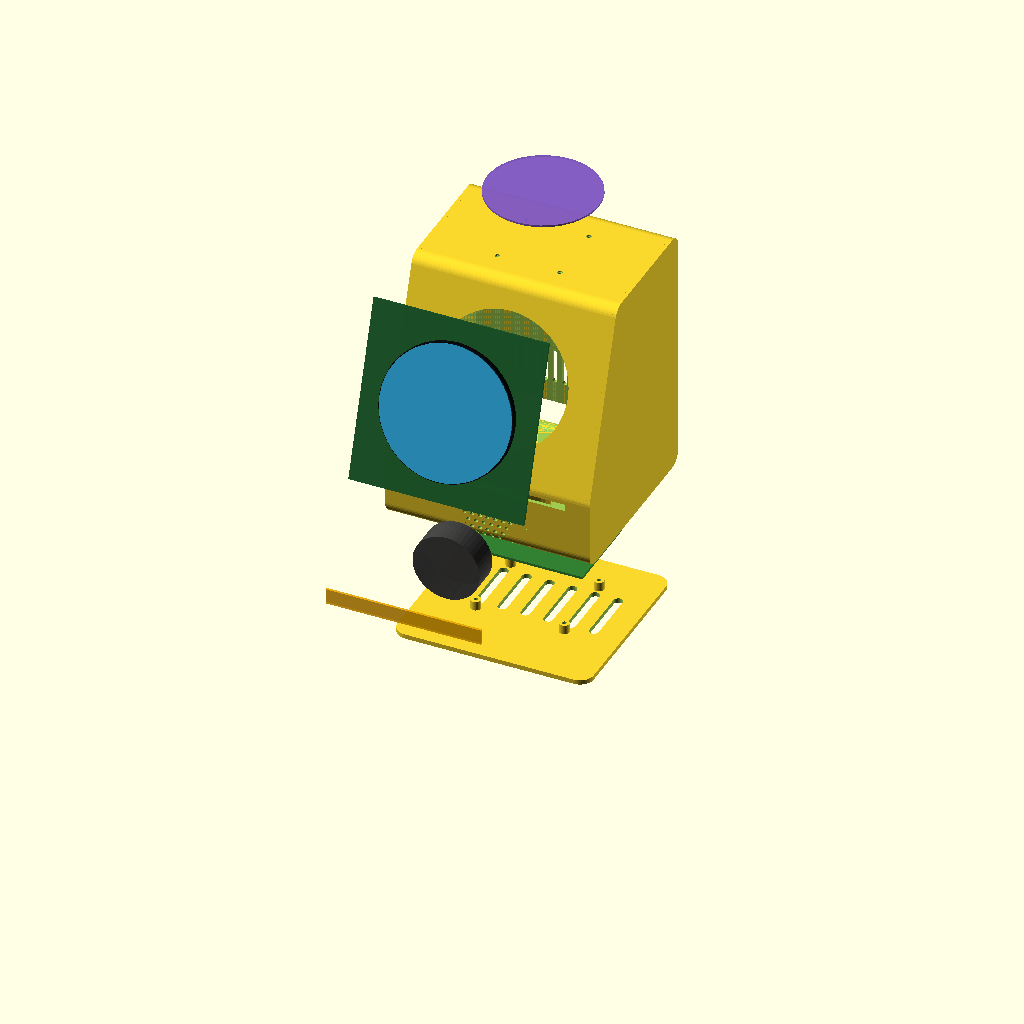
Cell 1 — every parameter at its default value.
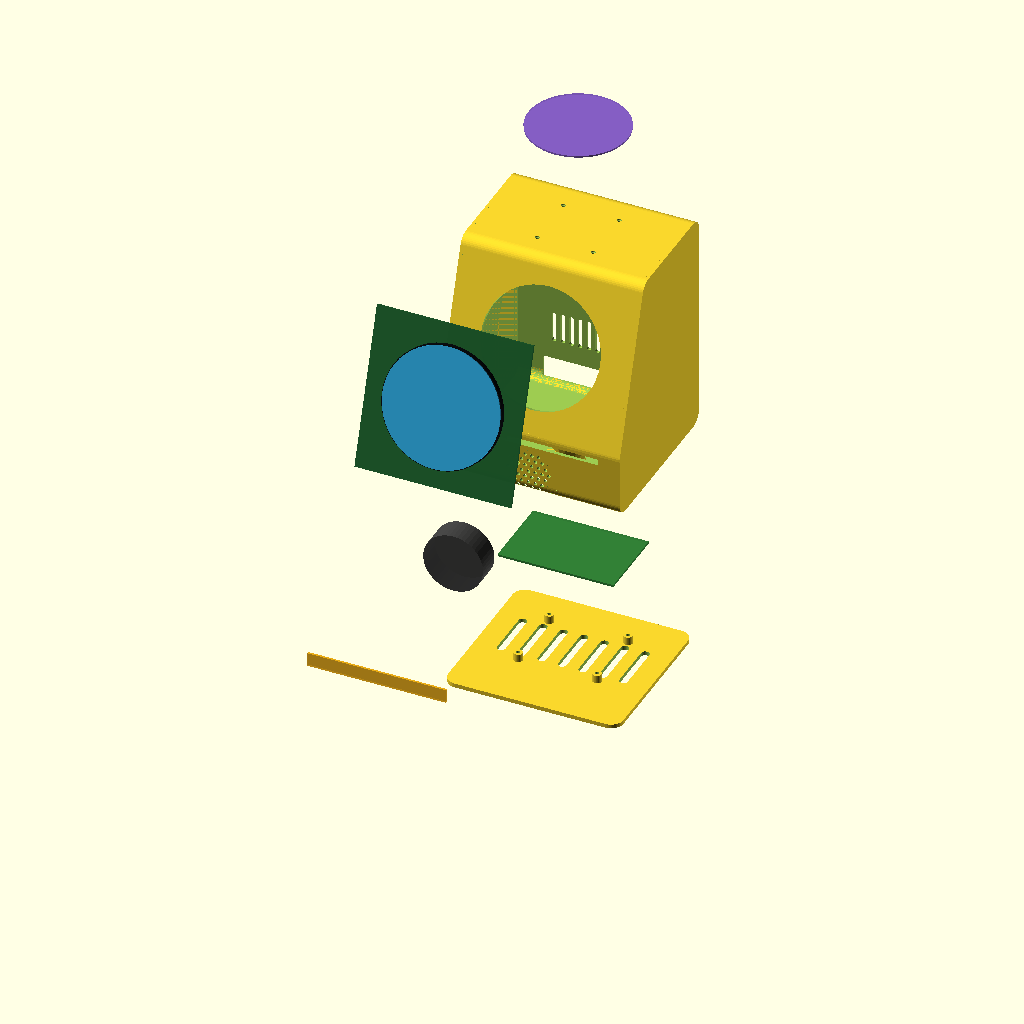
Cell 2: EXPLODE = 110 (everything else at default).
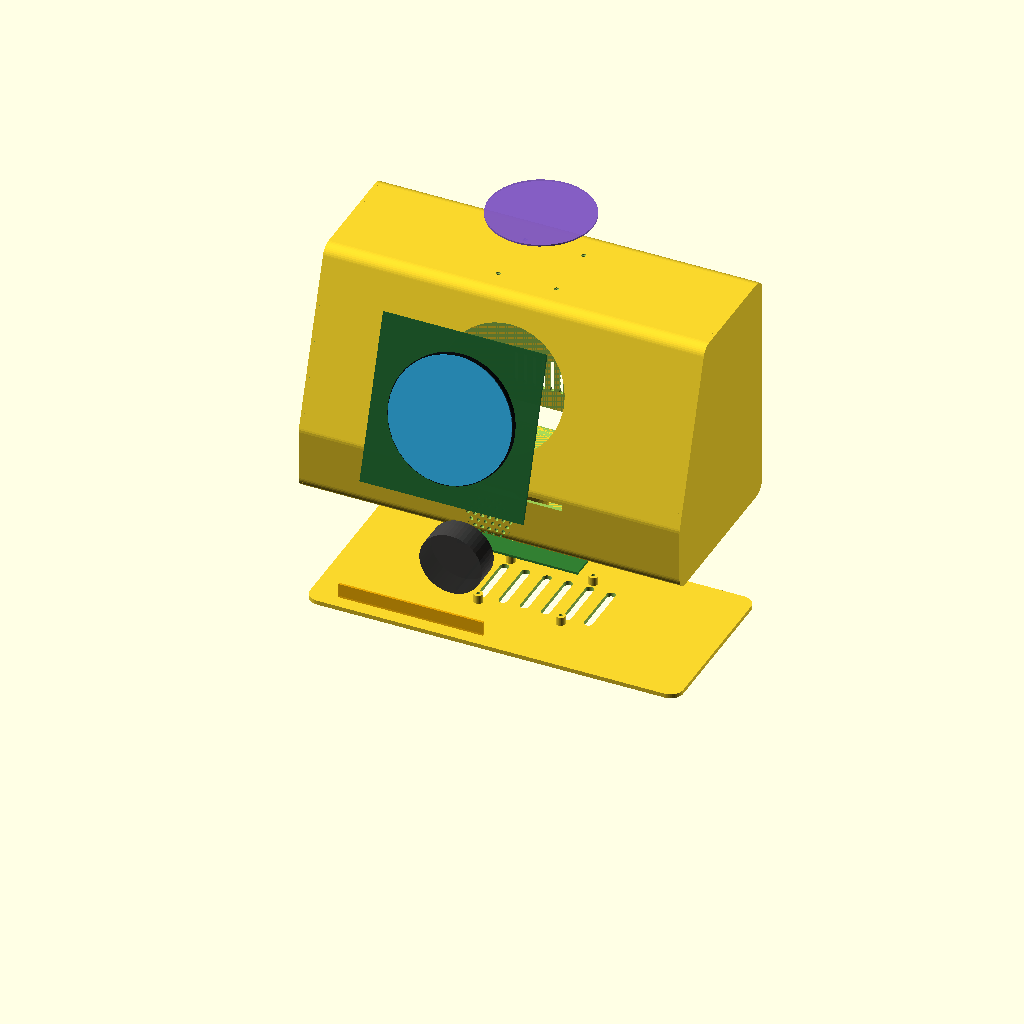
Cell 3 — width set to 268, the other parameters unchanged.
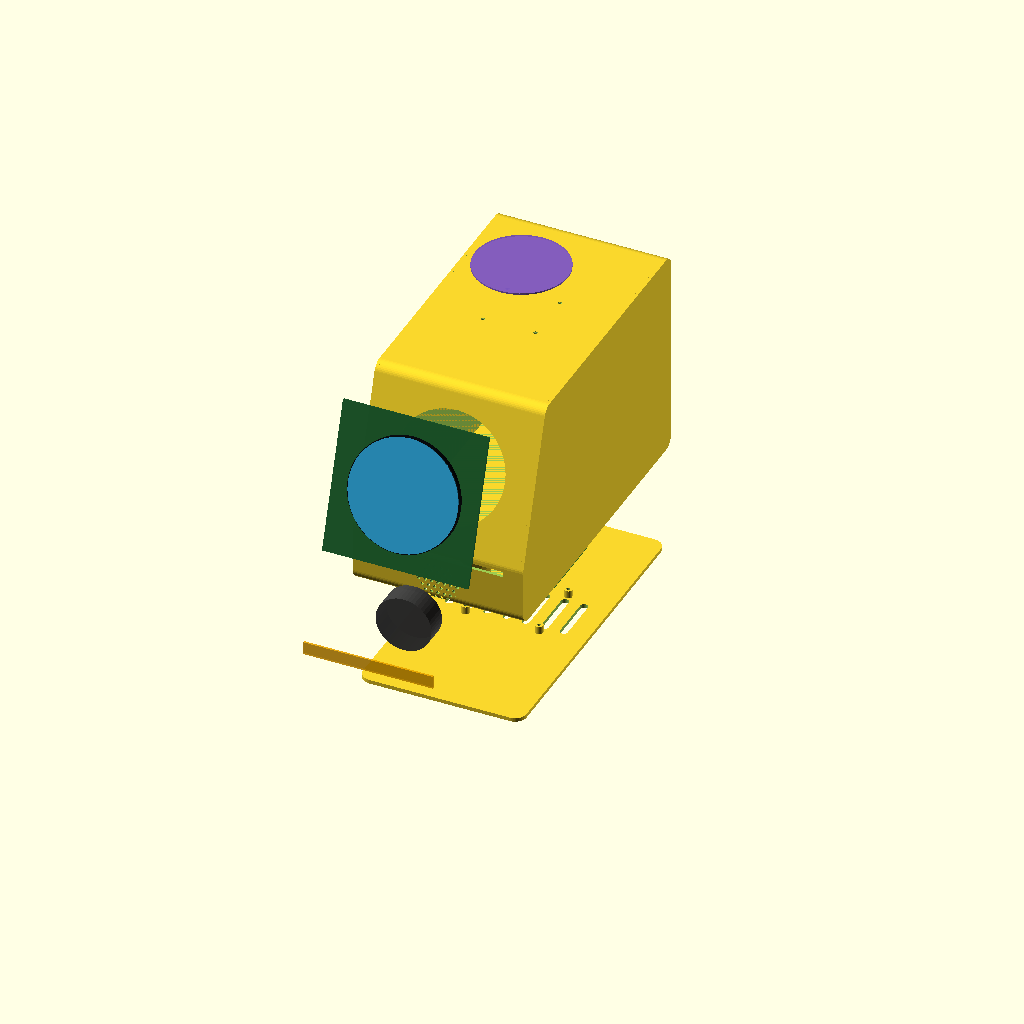
Cell 4 — depth set to 250, the other parameters unchanged.
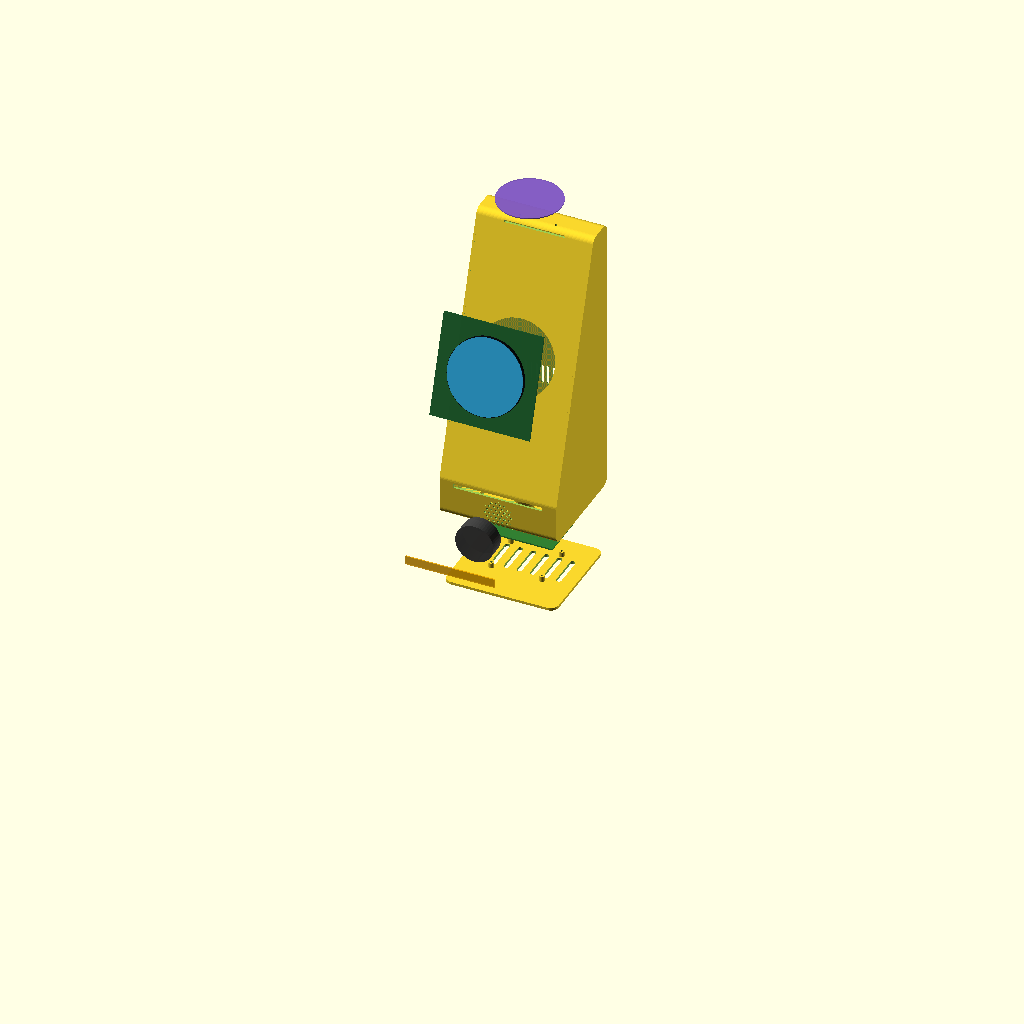
Cell 5: height = 330 (everything else at default).
All cells are drawn from the same view direction (rotation 55°, 0°, 25°, orthographic, colour scheme Cornfield), but the view is re-fitted for each cell, so position and scale can differ between cells as well as the parameter.
Source of the model, cad/you2.scad:
// ============================================================================
//  YOU2 — desk-based local voice assistant
//  Parametric enclosure. OpenSCAD 2021.01+
//
//  rev B — resized around the Waveshare 3.4-DSI-TOUCH-C (115 x 115 carrier,
//          Ø87.6 glass) and a 102 mm NeoPixel light bar. Rev A was modelled
//          around a Ø60 module and a ring, which do not exist at this size.
//
//  ✔ Renders clean. Both parts export as manifold solids (Status: NoError).
//    ⚠ But every part dimension came from a datasheet, not calipers. Measure
//    your actual display, LED sticks and mic array before printing — vendor
//    listings for these parts are routinely wrong.
//
//  Coordinate convention:
//    X = width  (left <-> right), centred on 0
//    Y = depth  (front = -Y, back = +Y)
//    Z = height (0 = desk surface)
// ============================================================================

$fn = $preview ? 48 : 120;

// MODE: "assembly" | "exploded" | "shell" | "base" | "section" | "faceplate"
MODE    = "exploded";
EXPLODE = 55;

/* [Overall form] ---------------------------------------------------------- */
width       = 134;    // 115 carrier + walls + clearance
depth       = 125;
height      = 165;    // skirt + enough raked face for a 115 mm carrier
wall        = 2.4;
corner_r    = 9;
face_angle  = 18;     // raked face lean-back from vertical
skirt_h     = 46;     // vertical front: speaker + light bar both live here

/* [Display — Waveshare 3.4-DSI-TOUCH-C] ------------------------------------ */
disp_carrier   = 115.0;   // square carrier PCB, both axes
disp_glass_od  = 87.6;    // visible round active area
disp_pcb_t     = 1.8;
disp_stack_t   = 6.5;     // carrier + panel + FFC bend clearance
disp_z         = skirt_h + (height - skirt_h)/2;  // centred on the raked face
disp_recess    = 1.2;

/* [LED light bar — 2x NeoPixel Stick 8] ------------------------------------ */
// A ring cannot encircle an 87.6 mm display; largest stocked ring is 65.5 OD.
bar_len        = 102.0;   // two 8-LED sticks butted
bar_w          = 10.2;
bar_slot_w     = 4.5;     // diffuser slot, print in translucent PETG
bar_z          = skirt_h - 6;   // on the skirt, just below the shoulder

/* [Speaker — Seeed enclosed 4R 5W, in the skirt] --------------------------- */
spk_d          = 36;      // grille field; driver behind it is larger
spk_body_d     = 44;
spk_body_t     = 18;
spk_z          = 18;
grille_hole_d  = 2.6;
grille_pitch   = 5.0;
spk_chamber_r  = 30;      // sealed volume radius around the driver

/* [Microphones — reSpeaker Flex Circular-4, 73 mm PCB on FPC] -------------- */
mic_pcb_d      = 73.0;
mic_circle_d   = 58.0;    // capsule pitch circle on that PCB
mic_port_d     = 3.2;
mic_inset_y    = 16;      // pushed back, away from the driver
mic_pocket_t   = 2.2;

/* [Compute board — Raspberry Pi 5] ----------------------------------------- */
pi_w           = 85;
pi_d           = 56;
pi_hole_dx     = 58;
pi_hole_dy     = 49;
pi_standoff_h  = 6;
pi_standoff_od = 6.5;
pi_screw_d     = 2.7;     // tap for M3

/* [Base plate] ------------------------------------------------------------- */
base_t         = 3.0;
base_inset     = 0.3;
foot_d         = 12;
foot_h         = 2.5;

/* [Rear I/O — ALL venting is rear-only. Front or top vents leak speaker
    output straight into the mic array. ] ------------------------------------ */
vent_w         = 78;
vent_h         = 46;
vent_slot_w    = 3.2;
vent_pitch     = 6.4;
vent_z_lo      = 46;      // low intake
vent_z_hi      = 118;     // high exhaust, fins run vertically between them

// ============================================================================
//  DERIVED
// ============================================================================
raked_rise  = height - skirt_h;
setback     = raked_rise * tan(face_angle);
raked_slope = raked_rise / cos(face_angle);   // true face length
face_margin = (raked_slope - disp_carrier) / 2;

echo(str("raked face slope length = ", raked_slope, " mm"));
echo(str("margin around 115 mm carrier = ", face_margin, " mm each end"));

// ============================================================================
//  HELPERS
// ============================================================================

// 2D side profile in (Y,Z): vertical skirt, then raked face.
module side_profile() {
    offset(r = corner_r) offset(delta = -corner_r)
        polygon([
            [-depth/2,           0       ],   // bottom front
            [ depth/2,           0       ],   // bottom back
            [ depth/2,           height  ],   // top back
            [-depth/2 + setback, height  ],   // top front
            [-depth/2,           skirt_h ]    // skirt shoulder
        ]);
}

module plan_mask(w, d, h) {
    linear_extrude(height = h, center = true)
        offset(r = corner_r) offset(delta = -corner_r)
            square([w, d], center = true);
}

module body_solid(shrink = 0) {
    intersection() {
        rotate([90, 0, 90])
            linear_extrude(height = width - 2*shrink, center = true)
                offset(delta = -shrink) side_profile();
        plan_mask(width - 2*shrink, depth * 2, height * 3);
    }
}

// Place children on the raked face. z = height above the desk.
module on_raked_face(z) {
    translate([0, -depth/2 + (z - skirt_h) * tan(face_angle), z])
        rotate([90 - face_angle, 0, 0])
            children();
}

// Place children on the vertical skirt.
module on_skirt(z) {
    translate([0, -depth/2, z])
        rotate([90, 0, 0])
            children();
}

module grille(field_d, hole_d, pitch, depth_cut) {
    n_rows = ceil(field_d / (pitch * 0.866) / 2) + 1;
    n_cols = ceil(field_d / pitch / 2) + 1;
    intersection() {
        cylinder(d = field_d, h = depth_cut, center = true);
        for (r = [-n_rows : 1 : n_rows], c = [-n_cols : 1 : n_cols])
            translate([ (c + (r % 2 == 0 ? 0 : 0.5)) * pitch,
                        r * pitch * 0.866, 0 ])
                cylinder(d = hole_d, h = depth_cut + 1, center = true);
    }
}

// ============================================================================
//  CUTOUTS
// ============================================================================

// Round aperture for the glass only. The 115 x 115 carrier does NOT need a
// pocket — the shell is already hollow behind the face. Cutting a square
// pocket here removes the whole front panel.
module display_cut() {
    on_raked_face(disp_z)
        translate([0, 0, -(wall + 2)])
            cylinder(d = disp_glass_od, h = wall + 4);
}

// Slot on the raked face, just above the shoulder. Cutting it into the
// rounded shoulder itself gives a ragged double-edged opening — cut it
// perpendicular to a flat face instead.
module led_bar_cut() {
    on_skirt(bar_z) {
        // diffuser slot through the wall
        translate([-bar_len/2, -bar_slot_w/2, -(wall + 2)])
            cube([bar_len, bar_slot_w, wall + 4]);
        // pocket behind it for the two sticks (local -Z is into the shell)
        translate([-bar_len/2 - 1, -bar_w/2, -(wall + 2.4)])
            cube([bar_len + 2, bar_w, 2.4]);
    }
}

module speaker_cut() {
    on_skirt(spk_z) {
        translate([0, 0, -1]) grille(spk_d - 3, grille_hole_d, grille_pitch, wall + 4);
        // driver body pocket, inside the sealed chamber
        translate([0, 0, -wall - spk_body_t]) cylinder(d = spk_body_d, h = spk_body_t + 0.2);
    }
}

module mic_cut() {
    translate([0, mic_inset_y, height - wall - 1]) {
        for (i = [0 : 3])
            rotate([0, 0, i * 90 + 45])
                translate([mic_circle_d/2, 0, 0])
                    // slight outer chamfer so the port does not whistle
                    union() {
                        cylinder(d = mic_port_d, h = wall + 4);
                        translate([0, 0, wall - 0.6])
                            cylinder(d1 = mic_port_d, d2 = mic_port_d + 1.6, h = 0.8);
                    }
        // recessed pocket for the 73 mm FPC array PCB
        translate([0, 0, -mic_pocket_t - wall + 1])
            cylinder(d = mic_pcb_d + 0.6, h = mic_pocket_t);
    }
}

module rear_cut() {
    // low intake + high exhaust, both on the rear face only
    for (z = [vent_z_lo, vent_z_hi])
        translate([0, depth/2 - wall - 1, z])
            rotate([-90, 0, 0])
                for (i = [-floor(vent_w/vent_pitch/2) : 1 : floor(vent_w/vent_pitch/2)])
                    translate([i * vent_pitch, 0, 0])
                        hull() {
                            translate([0,  vent_h/4 - vent_slot_w/2, 0]) cylinder(d = vent_slot_w, h = wall + 4);
                            translate([0, -vent_h/4 + vent_slot_w/2, 0]) cylinder(d = vent_slot_w, h = wall + 4);
                        }

    // Pi I/O window. One generous opening — port positions shift between
    // board revisions. Print a snap-in bezel once you can measure the board.
    translate([0, depth/2 - wall - 1, 18])
        rotate([-90, 0, 0])
            hull()
                for (sx = [-1, 1], sz = [0, 1])
                    translate([sx * 44, sz * 16, 0]) cylinder(d = 5, h = wall + 4);
}

// ============================================================================
//  PARTS
// ============================================================================

module shell() {
    difference() {
        difference() {
            body_solid();
            // Do NOT translate the cavity up — that lifts the ceiling through
            // the top face. Wall thickness all round; the bottom is opened
            // separately so the base plate can drop in.
            body_solid(shrink = wall);
            translate([0, 0, -1]) plan_mask(width - 2*wall, depth - 2*wall, base_t + 2);
        }
        display_cut();
        led_bar_cut();
        speaker_cut();
        mic_cut();
        rear_cut();
    }

    // --- sealed speaker chamber -------------------------------------------
    // Isolates driver energy from the mic array. Mount the driver on a
    // compliant gasket; do not let the shell couple to it directly.
    // NB: on_skirt maps local +Z to -Y (out of the box). The chamber has to be
    // built along local -Z or it lands outside the shell and intersects to
    // nothing.
    intersection() {
        body_solid(shrink = wall + 0.01);
        on_skirt(spk_z)
            translate([0, 0, -(spk_body_t + 8)])
                difference() {
                    cylinder(r = spk_chamber_r, h = spk_body_t + 8);
                    translate([0, 0, -1]) cylinder(r = spk_chamber_r - 2.2, h = spk_body_t + 10);
                }
    }

    // --- stiffening frame behind the display -------------------------------
    intersection() {
        body_solid(shrink = wall + 0.01);
        on_raked_face(disp_z)
            translate([0, 0, -disp_stack_t - 2.4])
                difference() {
                    linear_extrude(height = 2.4)
                        square([disp_carrier + 8, disp_carrier + 8], center = true);
                    translate([0, 0, -1]) linear_extrude(height = 4.4)
                        square([disp_carrier - 6, disp_carrier - 6], center = true);
                }
    }
}

module base() {
    difference() {
        union() {
            linear_extrude(height = base_t)
                offset(r = corner_r) offset(delta = -corner_r)
                    square([width - 2*wall - 2*base_inset,
                            depth - 2*wall - 2*base_inset], center = true);
            translate([0, 8, base_t])
                for (sx = [-1, 1], sy = [-1, 1])
                    translate([sx * pi_hole_dx/2, sy * pi_hole_dy/2, 0])
                        cylinder(d = pi_standoff_od, h = pi_standoff_h);
        }
        translate([0, 8, base_t - 1])
            for (sx = [-1, 1], sy = [-1, 1])
                translate([sx * pi_hole_dx/2, sy * pi_hole_dy/2, 0])
                    cylinder(d = pi_screw_d, h = pi_standoff_h + 2);

        // convection intake under the board
        for (i = [-3 : 1 : 3])
            translate([i * 15, 8, -1])
                hull() {
                    translate([0,  17, 0]) cylinder(d = 6, h = base_t + 2);
                    translate([0, -17, 0]) cylinder(d = 6, h = base_t + 2);
                }

        for (sx = [-1, 1], sy = [-1, 1])
            translate([sx * (width/2 - 24), sy * (depth/2 - 24), -0.1])
                cylinder(d = foot_d, h = foot_h);
    }
}

// --- proxies, fit-check only ------------------------------------------------
module proxy_pi() {
    color("#2e7d32", .85)
        translate([0, 8, base_t + pi_standoff_h])
            cube([pi_w, pi_d, 1.6], center = true);
}
module proxy_display() {
    on_raked_face(disp_z) translate([0, 0, -disp_stack_t]) {
        color("#1e5f2e", .9)                                   // carrier PCB
            linear_extrude(height = disp_pcb_t)
                square([disp_carrier, disp_carrier], center = true);
        color("#0b0e12", 1)                                    // panel body
            cylinder(d = disp_glass_od, h = disp_stack_t - 0.6);
        color("#2fa4d8", 1)                                    // lit glass
            translate([0, 0, disp_stack_t - 0.6])
                cylinder(d = disp_glass_od - 1.2, h = 0.7);
    }
}
module proxy_bar() {
    color("#ffb300", .7)
        on_skirt(bar_z)
            translate([-bar_len/2, -bar_w/2, -(wall + 2.0)])
                cube([bar_len, bar_w, 1.6]);
}
module proxy_speaker() {
    color("#424242", .9)
        on_skirt(spk_z) translate([0, 0, -wall - spk_body_t]) cylinder(d = spk_body_d, h = spk_body_t);
}
module proxy_mics() {
    color("#7e57c2", .8)
        translate([0, mic_inset_y, height - wall - mic_pocket_t])
            cylinder(d = mic_pcb_d, h = 1.2);
}

// ============================================================================
//  ASSEMBLIES
// ============================================================================

// Parts separate along their own install axes: face-mounted parts along the
// raked-face normal, skirt parts straight forward, mics up, base down.
FN = [0, -cos(face_angle), sin(face_angle)];   // raked face outward normal

module assembly(e = 0) {
    shell();
    translate([0, 0, -e * 1.6]) base();
    translate([0, 0, -e * 0.9]) proxy_pi();
    translate(FN * e * 1.5)     proxy_display();
    translate([0, -e * 2.2, -e * 0.35]) proxy_bar();
    translate([0, -e * 1.1, 0]) proxy_speaker();
    translate([0, 0, e * 0.8])  proxy_mics();
}

module section_view() {
    difference() {
        assembly(0);
        translate([width/2, 0, height]) cube([width, depth * 2, height * 2], center = true);
    }
}

// ============================================================================
//  RENDER
// ============================================================================
if      (MODE == "assembly")  assembly(0);
else if (MODE == "exploded")  assembly(EXPLODE);
else if (MODE == "shell")     shell();
else if (MODE == "base")      base();
else if (MODE == "section")   section_view();
else if (MODE == "faceplate") intersection() { shell(); on_raked_face(disp_z) cylinder(d = 150, h = 60, center = true); }
else                          assembly(0);
Customizer parameters (derived from the source; name, type, default, range or options):
MODE: string, default "exploded"
EXPLODE: number, default 55
width: number, default 134
depth: number, default 125
height: number, default 165
wall: number, default 2.4
corner_r: number, default 9
face_angle: number, default 18
skirt_h: number, default 46
disp_carrier: number, default 115
disp_glass_od: number, default 87.6
disp_pcb_t: number, default 1.8
disp_stack_t: number, default 6.5
disp_recess: number, default 1.2
bar_len: number, default 102
bar_w: number, default 10.2
bar_slot_w: number, default 4.5
spk_d: number, default 36
spk_body_d: number, default 44
spk_body_t: number, default 18
spk_z: number, default 18
grille_hole_d: number, default 2.6
grille_pitch: number, default 5
spk_chamber_r: number, default 30
mic_pcb_d: number, default 73
mic_circle_d: number, default 58
mic_port_d: number, default 3.2
mic_inset_y: number, default 16
mic_pocket_t: number, default 2.2
pi_w: number, default 85
pi_d: number, default 56
pi_hole_dx: number, default 58
pi_hole_dy: number, default 49
pi_standoff_h: number, default 6
pi_standoff_od: number, default 6.5
pi_screw_d: number, default 2.7
base_t: number, default 3
base_inset: number, default 0.3
foot_d: number, default 12
foot_h: number, default 2.5
vent_w: number, default 78
vent_h: number, default 46
vent_slot_w: number, default 3.2
vent_pitch: number, default 6.4
vent_z_lo: number, default 46
vent_z_hi: number, default 118
